Run: headless pygame with SDL's dummy video driver; simulated clock (each Clock.tick advances the game by its frame time, no real sleeping); random seed 0; keys injected as events and as key.get_pressed() state; no mouse input.
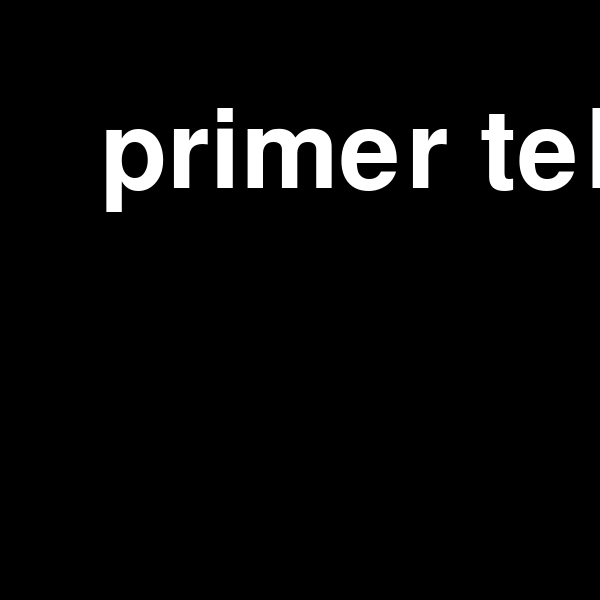
Frame 1 of 4 · flips 1–60 · no input
Frame 2 of 4 · flips 61–180 · tapped SPACE, RETURN · held RIGHT (→), D · screen unchanged from frame 1, image omitted
Frame 3 of 4 · flips 181–300 · held DOWN (↓), S · screen unchanged from frame 2, image omitted
Frame 4 of 4 · flips 301–420 · held LEFT (←), A, UP (↑), W · screen unchanged from frame 3, image omitted

The pygame program that drew these frames:

import pygame

pygame.init()
prozor = pygame.display.set_mode((600,600))
sat = pygame.time.Clock()

mojFont = pygame.font.SysFont("Consolas", 160)
text = mojFont.render("primer teksta", True, (255,255,255))

program_radi = True
while program_radi:
    for dogadjaj in pygame.event.get():
        if dogadjaj.type == pygame.QUIT:
            program_radi = False

    prozor.fill((0,0,0))

    prozor.blit(text, (100,100))

    pygame.display.flip()
    sat.tick(30)

pygame.quit()
